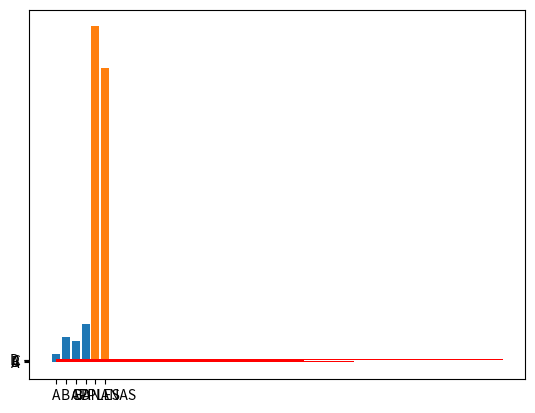

The script that saved this image:
import matplotlib.pyplot as py
import numpy as num

x = num.array(["A","B","C","D"])
y = num.array([10,30,25,45])

py.bar(x,y)
py.show()

x = ["APPLES", "BANANAS"]
y = [400, 350]
py.bar(x, y)
py.show()

x = num.array(["A","B","C","D"])
y = num.array([10,30,25,45])

py.barh(x,y,color="red")
py.show()
